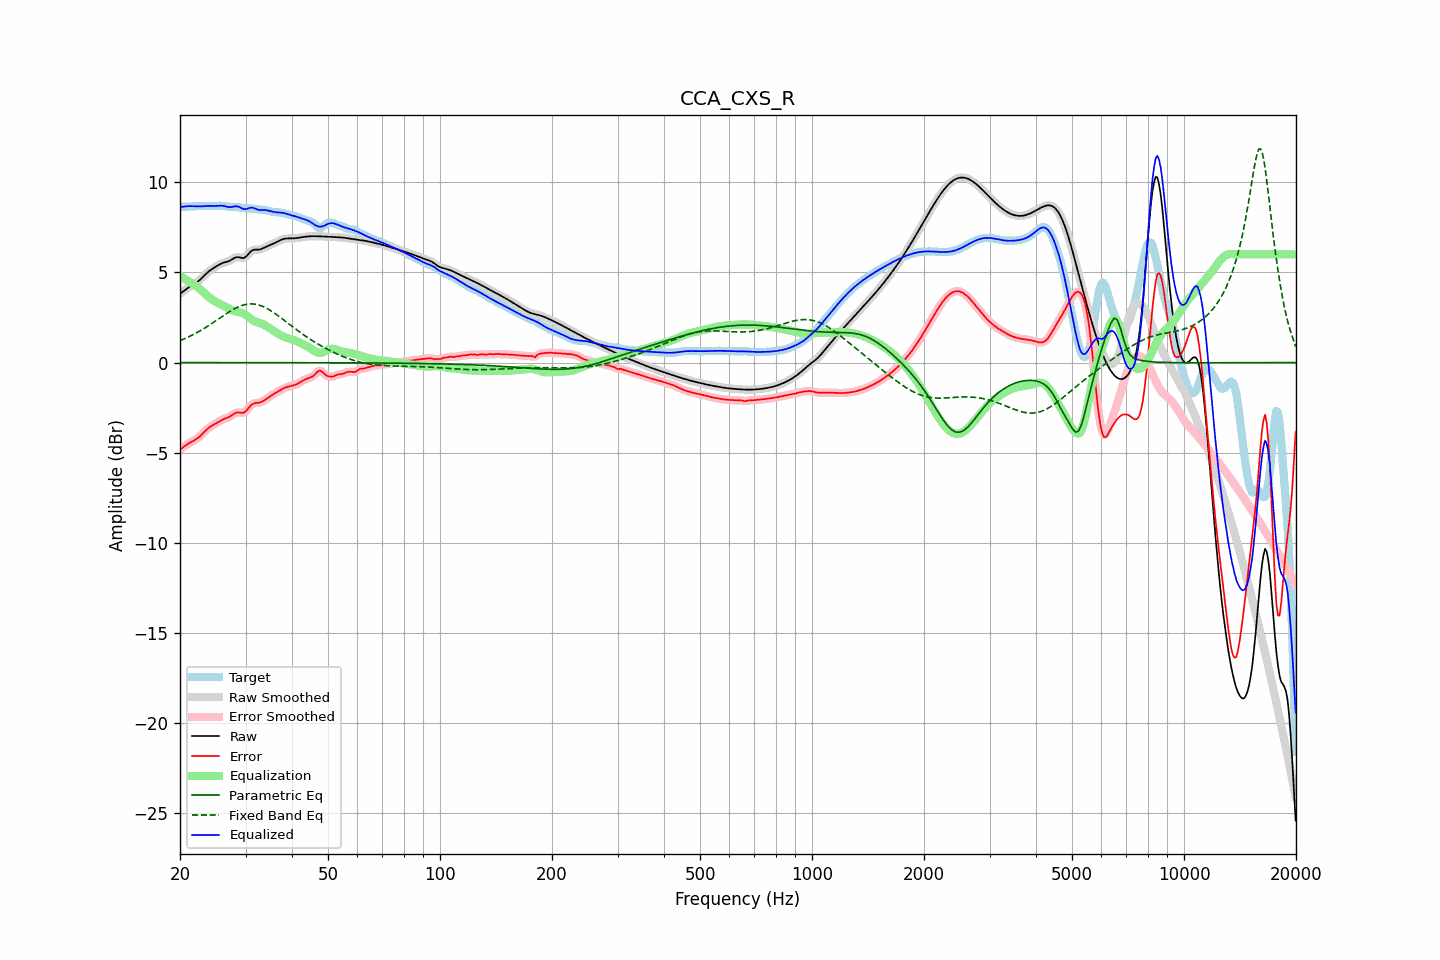

Values plotted in this chart, from the file beside it:
frequency, raw, error, smoothed, error_smoothed, equalization, parametric_eq, fixed_band_eq, equalized_raw, equalized_smoothed, target
20.00, 3.81, -4.83, 3.81, -4.83, 4.80, -0.00, 1.21, 8.61, 8.61, 8.64
20.20, 3.88, -4.76, 3.88, -4.76, 4.75, -0.00, 1.25, 8.63, 8.63, 8.64
20.40, 3.95, -4.69, 3.95, -4.69, 4.69, -0.00, 1.29, 8.64, 8.64, 8.64
20.61, 4.02, -4.63, 4.02, -4.63, 4.64, -0.00, 1.33, 8.65, 8.65, 8.64
20.81, 4.08, -4.56, 4.08, -4.56, 4.58, -0.00, 1.37, 8.66, 8.66, 8.65
21.02, 4.14, -4.51, 4.14, -4.51, 4.53, -0.00, 1.41, 8.67, 8.67, 8.65
21.23, 4.20, -4.45, 4.20, -4.45, 4.47, -0.00, 1.45, 8.67, 8.67, 8.66
21.44, 4.26, -4.40, 4.26, -4.40, 4.41, -0.00, 1.50, 8.67, 8.67, 8.66
21.66, 4.31, -4.36, 4.31, -4.36, 4.36, -0.00, 1.54, 8.67, 8.67, 8.67
21.87, 4.36, -4.31, 4.36, -4.31, 4.30, -0.00, 1.59, 8.66, 8.67, 8.67
22.09, 4.42, -4.25, 4.42, -4.25, 4.24, -0.00, 1.63, 8.66, 8.66, 8.67
22.31, 4.48, -4.19, 4.48, -4.19, 4.18, -0.00, 1.68, 8.66, 8.66, 8.67
22.54, 4.55, -4.12, 4.55, -4.12, 4.10, -0.00, 1.73, 8.66, 8.66, 8.67
22.76, 4.63, -4.04, 4.63, -4.04, 4.03, -0.00, 1.79, 8.66, 8.66, 8.67
22.99, 4.72, -3.95, 4.72, -3.95, 3.94, -0.00, 1.84, 8.67, 8.67, 8.67
23.22, 4.81, -3.86, 4.81, -3.86, 3.86, -0.00, 1.89, 8.67, 8.67, 8.67
23.45, 4.90, -3.77, 4.90, -3.77, 3.78, -0.00, 1.95, 8.68, 8.68, 8.67
23.69, 4.99, -3.69, 4.98, -3.69, 3.70, -0.00, 2.01, 8.68, 8.68, 8.67
23.92, 5.06, -3.61, 5.06, -3.61, 3.63, -0.00, 2.06, 8.69, 8.69, 8.67
24.16, 5.13, -3.55, 5.13, -3.55, 3.56, -0.00, 2.12, 8.69, 8.68, 8.68
24.40, 5.19, -3.49, 5.19, -3.49, 3.49, -0.00, 2.18, 8.68, 8.68, 8.68
24.65, 5.24, -3.44, 5.25, -3.44, 3.44, -0.00, 2.24, 8.68, 8.68, 8.69
24.89, 5.30, -3.39, 5.30, -3.39, 3.38, -0.00, 2.30, 8.68, 8.68, 8.69
25.14, 5.36, -3.34, 5.36, -3.34, 3.33, -0.00, 2.36, 8.69, 8.69, 8.70
25.39, 5.41, -3.29, 5.41, -3.29, 3.28, -0.00, 2.42, 8.70, 8.70, 8.70
25.65, 5.46, -3.23, 5.46, -3.23, 3.24, -0.00, 2.48, 8.70, 8.70, 8.69
25.91, 5.50, -3.19, 5.50, -3.19, 3.20, -0.00, 2.54, 8.70, 8.70, 8.69
26.16, 5.54, -3.14, 5.53, -3.14, 3.15, -0.00, 2.60, 8.69, 8.69, 8.68
26.43, 5.56, -3.11, 5.56, -3.11, 3.11, -0.00, 2.66, 8.67, 8.67, 8.67
26.69, 5.58, -3.07, 5.58, -3.07, 3.06, -0.00, 2.72, 8.65, 8.65, 8.66
26.96, 5.61, -3.04, 5.61, -3.04, 3.01, -0.00, 2.78, 8.62, 8.63, 8.65
27.23, 5.65, -2.99, 5.65, -2.99, 2.97, -0.00, 2.83, 8.61, 8.62, 8.64
27.50, 5.70, -2.93, 5.70, -2.93, 2.92, -0.00, 2.89, 8.62, 8.62, 8.63
27.77, 5.76, -2.87, 5.76, -2.87, 2.88, -0.00, 2.94, 8.64, 8.64, 8.63
28.05, 5.81, -2.82, 5.81, -2.82, 2.85, -0.00, 2.99, 8.66, 8.66, 8.63
28.33, 5.84, -2.78, 5.83, -2.78, 2.83, -0.00, 3.03, 8.66, 8.66, 8.62
28.62, 5.85, -2.77, 5.84, -2.77, 2.81, -0.00, 3.08, 8.65, 8.65, 8.61
28.90, 5.83, -2.77, 5.83, -2.77, 2.79, -0.00, 3.11, 8.62, 8.62, 8.60
29.19, 5.81, -2.78, 5.81, -2.78, 2.77, -0.00, 3.15, 8.58, 8.58, 8.59
29.48, 5.79, -2.79, 5.80, -2.78, 2.74, -0.00, 3.18, 8.53, 8.54, 8.58
29.78, 5.82, -2.75, 5.82, -2.75, 2.69, -0.00, 3.20, 8.51, 8.51, 8.57
30.08, 5.87, -2.69, 5.87, -2.69, 2.64, -0.00, 3.22, 8.50, 8.51, 8.56
30.38, 5.96, -2.60, 5.96, -2.59, 2.57, -0.00, 3.24, 8.53, 8.53, 8.55
30.68, 6.07, -2.48, 6.06, -2.49, 2.50, -0.00, 3.25, 8.57, 8.56, 8.55
30.99, 6.16, -2.38, 6.15, -2.38, 2.43, -0.00, 3.25, 8.59, 8.58, 8.54
31.30, 6.22, -2.31, 6.22, -2.31, 2.36, -0.00, 3.25, 8.59, 8.58, 8.53
31.61, 6.26, -2.26, 6.25, -2.27, 2.31, -0.00, 3.25, 8.56, 8.56, 8.52
31.93, 6.26, -2.25, 6.26, -2.25, 2.26, -0.00, 3.23, 8.53, 8.53, 8.51
32.24, 6.26, -2.24, 6.26, -2.24, 2.23, -0.00, 3.21, 8.49, 8.49, 8.50
32.57, 6.26, -2.23, 6.27, -2.23, 2.20, -0.00, 3.19, 8.47, 8.47, 8.49
32.89, 6.28, -2.21, 6.28, -2.20, 2.18, -0.00, 3.16, 8.46, 8.46, 8.49
33.22, 6.31, -2.17, 6.31, -2.17, 2.15, -0.00, 3.13, 8.46, 8.46, 8.48
33.55, 6.35, -2.12, 6.35, -2.12, 2.11, -0.01, 3.09, 8.46, 8.46, 8.47
33.89, 6.40, -2.06, 6.40, -2.06, 2.06, -0.01, 3.05, 8.46, 8.46, 8.46
34.23, 6.44, -2.00, 6.44, -2.00, 2.00, -0.01, 3.00, 8.44, 8.44, 8.44
34.57, 6.48, -1.94, 6.48, -1.94, 1.94, -0.01, 2.95, 8.42, 8.42, 8.42
34.92, 6.51, -1.88, 6.52, -1.88, 1.88, -0.01, 2.90, 8.40, 8.40, 8.39
35.27, 6.55, -1.82, 6.55, -1.82, 1.82, -0.01, 2.84, 8.38, 8.38, 8.37
35.62, 6.59, -1.76, 6.59, -1.76, 1.76, -0.01, 2.79, 8.36, 8.36, 8.35
35.97, 6.63, -1.71, 6.63, -1.71, 1.71, -0.01, 2.73, 8.34, 8.34, 8.34
... 635 more rows
